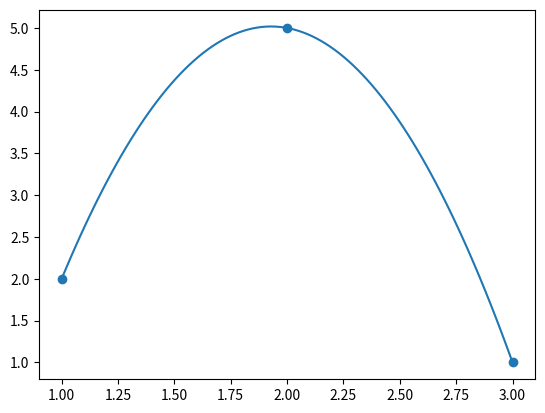

The script that saved this image:
def lagrange(x, y):
    # a equação do polinomio de lagrange
    n = len(x)
    if n == len(y):
        eq = ''
        for k in range(n):
            numer = '*'.join([f'(x{-xi:+})' for i, xi in enumerate(x) if i != k])
            denom = '*'.join([f'({x[k]}{-xi:+})' for i, xi in enumerate(x) if i != k])
            eq += f'{y[k]:+}*({numer})/({denom})'
        return eq
    else:
        raise TypeError('O número de coordenadas de x é diferente do número de coordenadas de y')

if __name__ == '__main__':
    x = [1,2,3] # coordenadas x dos pontos
    y = [2,5,1] # coordenadas y dos pontos

    eq = lagrange(x,y)

    def subs(x):
        return eval(eq)

    print('p(x) =',eq)
    #print(subs(1), subs(2), subs(3))

    def f(x):
        return 1 / (1 + 25 * x ** 2)

    num = 5
    x2 = [-1 + (2/(num-1)) * i for i in range(num)]
    y2 = [f(i) for i in x2]
    print(x2)
    print(y2)

    #vamos plotar os gráficos
    from matplotlib import pyplot as plt
    import numpy as np

    t = np.linspace(1,3,100)

    plt.plot(t, subs(t))
    plt.scatter(x,y)

    #plt.savefig('lagrange3.png')